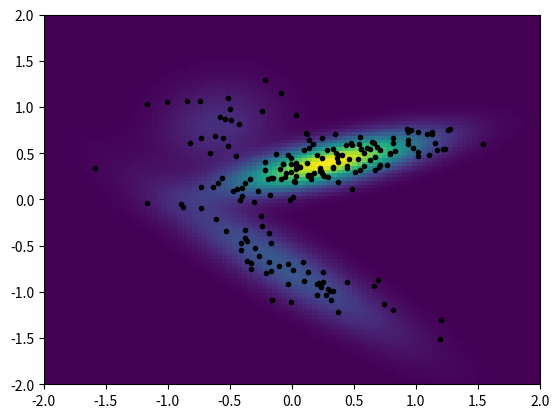

Here is the Python script that generated this plot:
import numpy as np
import matplotlib.pyplot as plt

# arrays have shapes
#  mu is n-by-k-by-2
#  sigma is n-by-k-by-2
#  rho is n-by-k
#  pi is n-by-k
def gmm_sample(mu, sigma, rho, pi, eos):

    ##################################################
    # verify shapes
    
    n, k = rho.shape
    assert mu.shape == (n, k, 2)
    assert sigma.shape == (n, k, 2)
    assert pi.shape == (n, k)
    assert eos.shape == (n,)

    ##################################################
    # choose a mixture component
    c = np.cumsum(pi, axis=1)
    r = np.random.random((n,1))

    # first index where r less than or equal to c
    mixture_comp = (r <= c).argmax(axis=1)

    ##################################################
    # get that component of mu, sigma, rho for each item
    
    idx = np.arange(n)
    
    mu = mu[idx, mixture_comp]
    sigma = sigma[idx, mixture_comp]
    rho = rho[idx, mixture_comp].reshape((-1, 1))
    
    ##################################################
    # do sampling
    
    s1 = sigma[:, 0].reshape((-1, 1))
    s2 = sigma[:, 1].reshape((-1, 1))

    a = s1
    b = rho*s2
    c = s2*np.sqrt(1.0 - rho**2)

    rx = np.random.normal(size=(n, 1))
    ry = np.random.normal(size=(n, 1))

    rx_prime = a * rx
    ry_prime = b * rx + c * ry

    r = np.hstack((rx_prime, ry_prime)) + mu

    eos_samples = (np.random.random((n,1)) <= eos).astype(np.float32)

    return np.hstack((r, eos_samples))

# arrays have shapes
#   mu is k-by-2
#   sigma is k-by-2
#   rho is (k,)
#   pi is (k,)
#   eos is a scalar
#   x is n-by-3 (x, y, eos)
def gmm_eval(mu, sigma, rho, pi, eos, x):

    ##################################################
    # verify shapes
    k = rho.shape[0]
    n = x.shape[0]
    assert mu.shape == (k, 2)
    assert sigma.shape == (k, 2)
    assert pi.shape == (k,)
    assert x.shape == (n, 3)
    assert np.isscalar(eos)

    ##################################################
    # do stuff from Graves paper to evaluate probs.
    
    dev = x[:, None, :2] - mu[None, :, :]
    var = sigma**2
    s1s2 = sigma.prod(axis=1)

    z12_before = dev**2 / var
    z12 = z12_before.sum(axis=2)

    reduce_dev = dev.prod(axis=2)
    z3 = (reduce_dev*rho*2) / (s1s2)
    Z = z12 - z3

    normalizer = (2.0 * np.pi * s1s2) * np.sqrt(1.0-rho**2)

    expon_part = np.exp(-Z / (2.0 * (1.0 - rho**2)))

    N = expon_part / normalizer

    p = (N * pi).sum(axis=1)

    x3 = x[:,2]
    p_eos = eos * x3 + (1.0-eos) * (1.0-x3)

    return p * p_eos

######################################################################

def main():

    mu = np.array([ 0.3, 0.4, -0.1, -0.7, -0.6, 0.8 ]).reshape((3, 2))
    sigma = np.array([ 0.5, 0.2, 0.6, 0.5, 0.3, 0.3 ]).reshape((3, 2))
    rho = np.array([ 0.7, -0.9, 0.1 ])
    pi = np.array([ 0.6, 0.3, 0.1 ])
    eos = 0.05

    rng = np.linspace(-2.0, 2.0, 100)
    x, y = np.meshgrid(rng, rng)

    m = np.hstack((x.reshape(-1, 1),
                   y.reshape(-1, 1),
                   np.zeros_like(y.reshape(-1, 1))))

    p = gmm_eval(mu, sigma, rho, pi, eos, m)
    p = p.reshape(x.shape)

    # generate a number of samples of each thing
    n_samples = 200

    mu = np.tile(mu, (n_samples, 1, 1))
    sigma = np.tile(sigma, (n_samples, 1, 1))
    rho = np.tile(rho, (n_samples, 1))
    pi = np.tile(pi, (n_samples, 1))
    eos = np.tile(eos, (n_samples,))

    samples = gmm_sample(mu, sigma, rho, pi, eos)
    print('sampled eos at rate {}'.format(samples[:,2].mean()))

    plt.pcolormesh(rng, rng, p)
    plt.plot(samples[:,0], samples[:,1], 'k.')
    plt.axis([-2, 2, -2, 2])
    plt.show()

if __name__ == '__main__':
    main()








